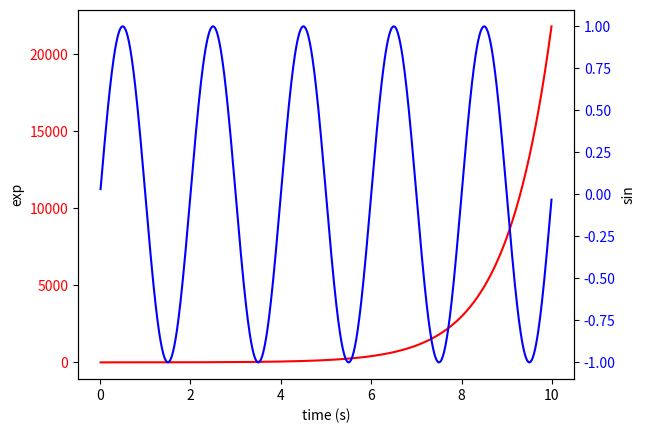

Write the Python code that produced this figure.
# -*- coding: utf-8 -*-
"""
Created on Mon Jan 22 19:44:32 2018

@author: kanjingli
"""

import numpy as np
import matplotlib.pyplot as plt


def two_scales(ax1, time, data1, data2, c1, c2):
    """

    Parameters
    ----------
    ax : axis
        Axis to put two scales on

    time : array-like
        x-axis values for both datasets

    data1: array-like
        Data for left hand scale

    data2 : array-like
        Data for right hand scale

    c1 : color
        Color for line 1

    c2 : color
        Color for line 2

    Returns
    -------
    ax : axis
        Original axis
    ax2 : axis
        New twin axis
    """
    ax2 = ax1.twinx()

    ax1.plot(time, data1, color=c1)
    ax1.set_xlabel('time (s)')
    ax1.set_ylabel('exp')

    ax2.plot(time, data2, color=c2)
    ax2.set_ylabel('sin')
    return ax1, ax2


# Create some mock data
t = np.arange(0.01, 10.0, 0.01)
s1 = np.exp(t)
s2 = np.sin(np.pi * t)

# Create axes
fig, ax = plt.subplots()
ax1, ax2 = two_scales(ax, t, s1, s2, 'r', 'b')


# Change color of each axis
def color_y_axis(ax, color):
    """Color your axes."""
    for t in ax.get_yticklabels():
        t.set_color(color)
    return None
color_y_axis(ax1, 'r')
color_y_axis(ax2, 'b')
plt.show()